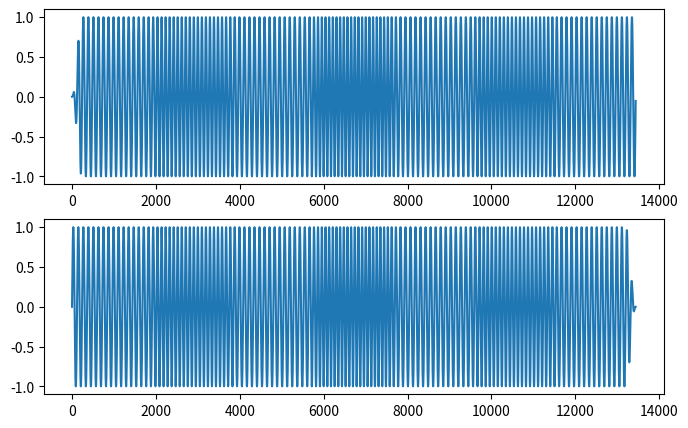

This figure's Python source:
import numpy as np

SAMP_RATE = 12000
SYM_RATE  = 6.25

def gen_pulse(bt = 2.0):
    from scipy.special import erf
    samps_per_sym = int(SAMP_RATE / SYM_RATE)
    c = np.pi*np.sqrt(2.0/np.log(2.0))
    pulse = np.zeros(3*samps_per_sym)
    for i in range(3*samps_per_sym):
        tt = (i-1.5*samps_per_sym) / samps_per_sym
        pulse[i] = 0.5*(erf(c*bt*(tt+0.5))-erf(c*bt*(tt-0.5)))
    return pulse
pulse = gen_pulse()

def symbols_to_complex_audio(symbols, f_base = 873):
    samps_per_sym = int(SAMP_RATE / SYM_RATE)
    dphi_peak = 2.0*np.pi / samps_per_sym
    nsamps = int(samps_per_sym*(len(symbols)+2))
    dphi = np.zeros(nsamps)
    for isym, tone in enumerate(symbols):
        samp0 = isym * samps_per_sym
        t0 = isym * 0.16
        dphi[samp0: samp0 + len(pulse)] += dphi_peak * pulse * tone
    phi = np.add.accumulate(dphi) + 2*np.pi*f_base*np.arange(nsamps)/SAMP_RATE
    phi[:2*samps_per_sym] += dphi_peak * pulse[ samps_per_sym:] * symbols[0]
    phi[-2*samps_per_sym:] += dphi_peak * pulse[:-samps_per_sym] * symbols[-1]
    phi = phi[samps_per_sym:-samps_per_sym]
    wf = np.exp(1j * (phi % (2*np.pi)))
    nramp = int(0.5 + samps_per_sym / 8.0)
    cosramp = np.cos(np.linspace(0, np.pi, nramp))
    wf[:nramp] *= (1 - cosramp) / 2.0
    wf[-nramp:] *= (1 + cosramp) / 2.0
    return wf

def symbols_to_audio_bytes(symbols, fs = SAMP_RATE, f_base=873.0, amplitude = 0.5):
    waveform = np.imag(symbols_to_complex_audio(symbols))
    waveform = waveform.astype(np.float32)
    waveform = amplitude * waveform / np.max(np.abs(waveform))
    waveform_bytes = np.int16(waveform * 32767).tobytes()
    return waveform_bytes

# =========== demo / test code =======================

syms = [0]*79
demo_syms = [0,4,0,6,0,4,0]
syms[:len(demo_syms)] = demo_syms
syms[-len(demo_syms):] = demo_syms
a = symbols_to_complex_audio(syms, f_base = 100)
samps_per_sym = int(SAMP_RATE / SYM_RATE)
print(len(a)/samps_per_sym)
demo_samps = len(demo_syms) * int(SAMP_RATE / SYM_RATE)
import matplotlib.pyplot as plt
fig, axs = plt.subplots(2,1,figsize=(8,5))
axs[0].plot(np.imag(a)[:demo_samps])
axs[1].plot(np.imag(a)[-demo_samps:])
plt.show()
